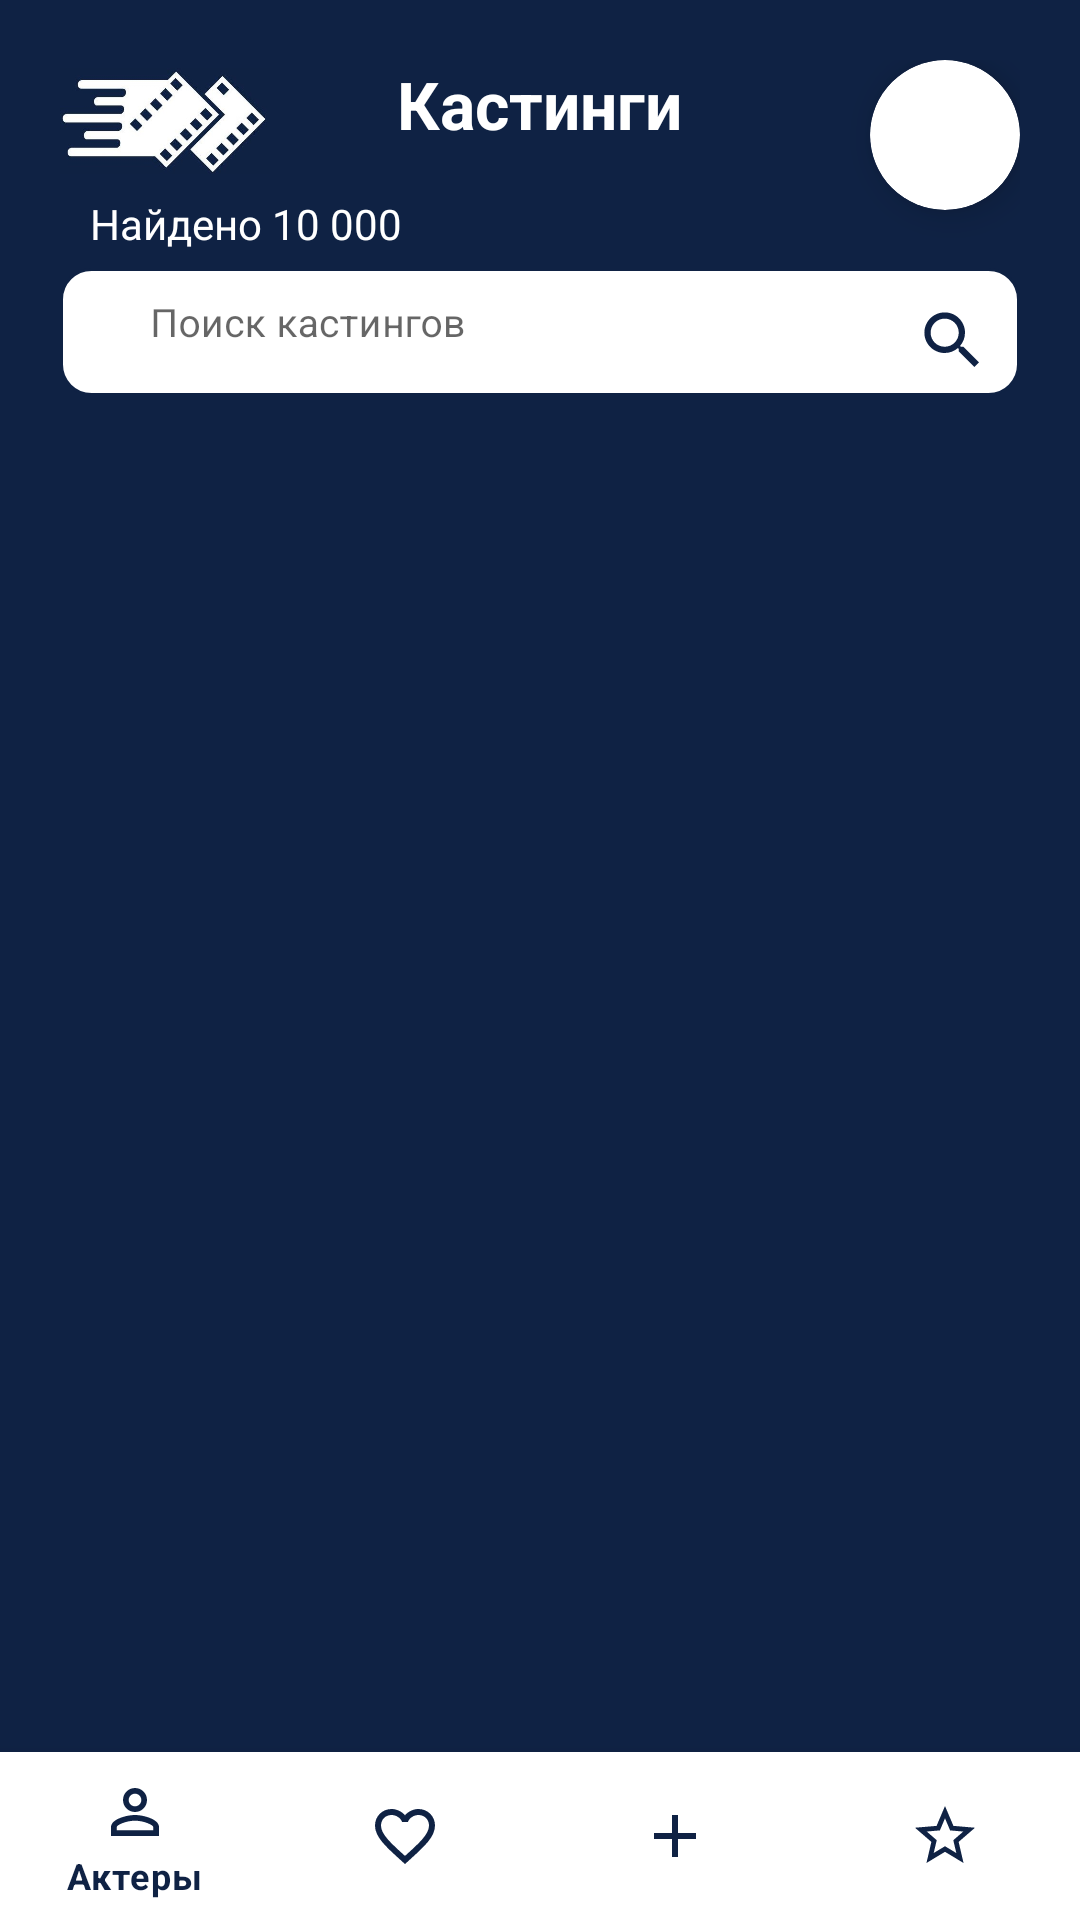

Write the Android layout XML for this screen, with the resource values it uses.
<!-- AndroidManifest.xml: application theme Theme.Hoot -->
<!-- res/layout/activity_casts.xml -->
<?xml version="1.0" encoding="utf-8"?>
<RelativeLayout xmlns:android="http://schemas.android.com/apk/res/android"
                xmlns:app="http://schemas.android.com/apk/res-auto"
                xmlns:tools="http://schemas.android.com/tools"
                android:layout_width="match_parent"
                android:layout_height="match_parent"
                tools:context=".ActorsActivity"
                android:background="@color/main_background">

    <RelativeLayout
        android:layout_width="match_parent"
        android:layout_height="match_parent"
        android:padding="20dp">


        <RelativeLayout
            android:id="@+id/activity_actors__header_block"
            android:layout_width="match_parent"
            android:layout_height="wrap_content">

            
            <RelativeLayout
                android:id="@+id/mini_logo"
                android:layout_width="70dp"
                android:layout_height="50dp" />

            <ImageView
                android:id="@+id/mini_logo_image"
                android:layout_width="70dp"
                android:layout_height="70dp"
                android:layout_marginTop="-15dp"
                android:src="@drawable/logo"
                app:layout_constraintStart_toStartOf="parent" />

            <TextView
                android:id="@+id/main_activity__hello"
                android:layout_width="wrap_content"
                android:layout_height="wrap_content"
                android:layout_centerHorizontal="true"
                android:text="@string/casts"
                android:textColor="@color/white"
                android:textSize="22sp"
                android:textStyle="bold" />


            <com.google.android.material.card.MaterialCardView
                android:layout_width="50dp"
                android:layout_height="50dp"
                android:layout_alignParentEnd="true"
                android:padding="2dp"
                app:cardCornerRadius="330dp"
                app:cardElevation="7dp">

                <ImageView
                    android:id="@+id/cast_activity_avatar"
                    android:layout_width="match_parent"
                    android:layout_height="match_parent"
                    android:adjustViewBounds="true"
                    android:scaleType="fitCenter" />

            </com.google.android.material.card.MaterialCardView>

            <TextView
                android:id="@+id/casts_count_txt"
                android:layout_width="wrap_content"
                android:layout_height="wrap_content"
                android:layout_marginStart="10dp"
                android:layout_marginTop="45dp"
                android:text="Найдено 10 000"
                android:textColor="@color/white" />
        </RelativeLayout>

        <FrameLayout
            android:id="@+id/activity_actors__search_block"
            android:layout_width="match_parent"
            android:layout_height="wrap_content"
            android:layout_below="@id/activity_actors__header_block"
            android:layout_marginTop="0dp">

            <com.google.android.material.textfield.TextInputLayout
                style="@style/Widget.MaterialComponents.TextInputLayout.OutlinedBox"
                android:layout_width="match_parent"
                android:layout_height="wrap_content">

                <com.google.android.material.textfield.TextInputEditText
                    android:id="@+id/main_activity__search_field"
                    android:layout_width="match_parent"
                    android:layout_height="wrap_content"
                    android:background="@drawable/edit_text"
                    android:textColorHint="@color/gray"
                    android:focusable="false"
                    android:hint="@string/cast_search"
                    android:paddingLeft="30dp"
                    android:paddingTop="10dp"
                    android:paddingRight="30dp"
                    android:paddingBottom="15dp"
                    android:textSize="13sp" />

            </com.google.android.material.textfield.TextInputLayout>

            <ImageView
                android:layout_width="25dp"
                android:layout_height="25dp"
                android:layout_gravity="end"
                android:layout_marginTop="17dp"
                android:layout_marginEnd="10dp"
                android:layout_marginRight="10dp"
                android:src="@drawable/ic_baseline_search_24" />

        </FrameLayout>

        <androidx.core.widget.NestedScrollView
            android:layout_width="match_parent"
            android:layout_height="match_parent"
            android:layout_below="@+id/activity_actors__search_block"
            android:layout_marginTop="10dp"
            android:layout_marginBottom="45dp"
            android:orientation="vertical">

            <LinearLayout
                android:layout_width="match_parent"
                android:layout_height="wrap_content"
                android:orientation="vertical">

                <androidx.recyclerview.widget.RecyclerView
                    android:id="@+id/casts_rec_view"
                    android:layout_width="match_parent"
                    android:layout_height="wrap_content" />

            </LinearLayout>

    </androidx.core.widget.NestedScrollView>

    </RelativeLayout>

    <View
            android:layout_width="match_parent"
            android:layout_height="4dp"
            android:layout_above="@id/bottom_nav"
            android:background="@drawable/shadow"/>

    <com.google.android.material.bottomnavigation.BottomNavigationView
        android:id="@+id/bottom_nav"
        android:layout_width="match_parent"
        android:layout_height="wrap_content"
        android:layout_alignParentBottom="true"
        android:background="@color/background"
        app:itemIconTint="@color/primary"
        app:itemTextColor="@color/primary"
        app:menu="@menu/bottom_nav_menu" />

</RelativeLayout>
<!-- resources referenced by this layout -->
<resources>
  <color name="background">#FFFFFFFF</color>
  <color name="gray">#C1C1C1</color>
  <color name="main_background">#0F2244</color>
  <color name="primary">#0F2244</color>
  <color name="white">#FFFFFFFF</color>
  <!-- drawable edit_text (drawable) -->
  <?xml version="1.0" encoding="utf-8"?>
  <shape xmlns:android="http://schemas.android.com/apk/res/android">
      <corners android:radius="10dp"/>
      <size android:height="30dp" android:width="100dp"/>
      <solid android:color="@color/background"/>
      <stroke android:color="@color/primary" android:width="1dp"/>
  </shape>
  <!-- drawable ic_baseline_search_24 (drawable) -->
  <vector android:height="24dp" android:tint="#0F2244"
      android:viewportHeight="24" android:viewportWidth="24"
      android:width="24dp" xmlns:android="http://schemas.android.com/apk/res/android">
      <path android:fillColor="@android:color/white" android:pathData="M15.5,14h-0.79l-0.28,-0.27C15.41,12.59 16,11.11 16,9.5 16,5.91 13.09,3 9.5,3S3,5.91 3,9.5 5.91,16 9.5,16c1.61,0 3.09,-0.59 4.23,-1.57l0.27,0.28v0.79l5,4.99L20.49,19l-4.99,-5zM9.5,14C7.01,14 5,11.99 5,9.5S7.01,5 9.5,5 14,7.01 14,9.5 11.99,14 9.5,14z"/>
  </vector>
  <!-- drawable logo: jpg bitmap (drawable, 21653 bytes) -->
  <string name="cast_search">Поиск кастингов</string>
  <string name="casts">Кастинги</string>
  <style name="Theme.Hoot" parent="Theme.MaterialComponents.DayNight.DarkActionBar">
          
          <item name="colorPrimary">@color/primary</item>
          <item name="colorPrimaryVariant">@color/primary_variant</item>
          <item name="colorOnPrimary">@color/background</item>
          
  
  
  
  
  
  
      </style>
  <color name="primary_variant">#6778A2</color>
</resources>
